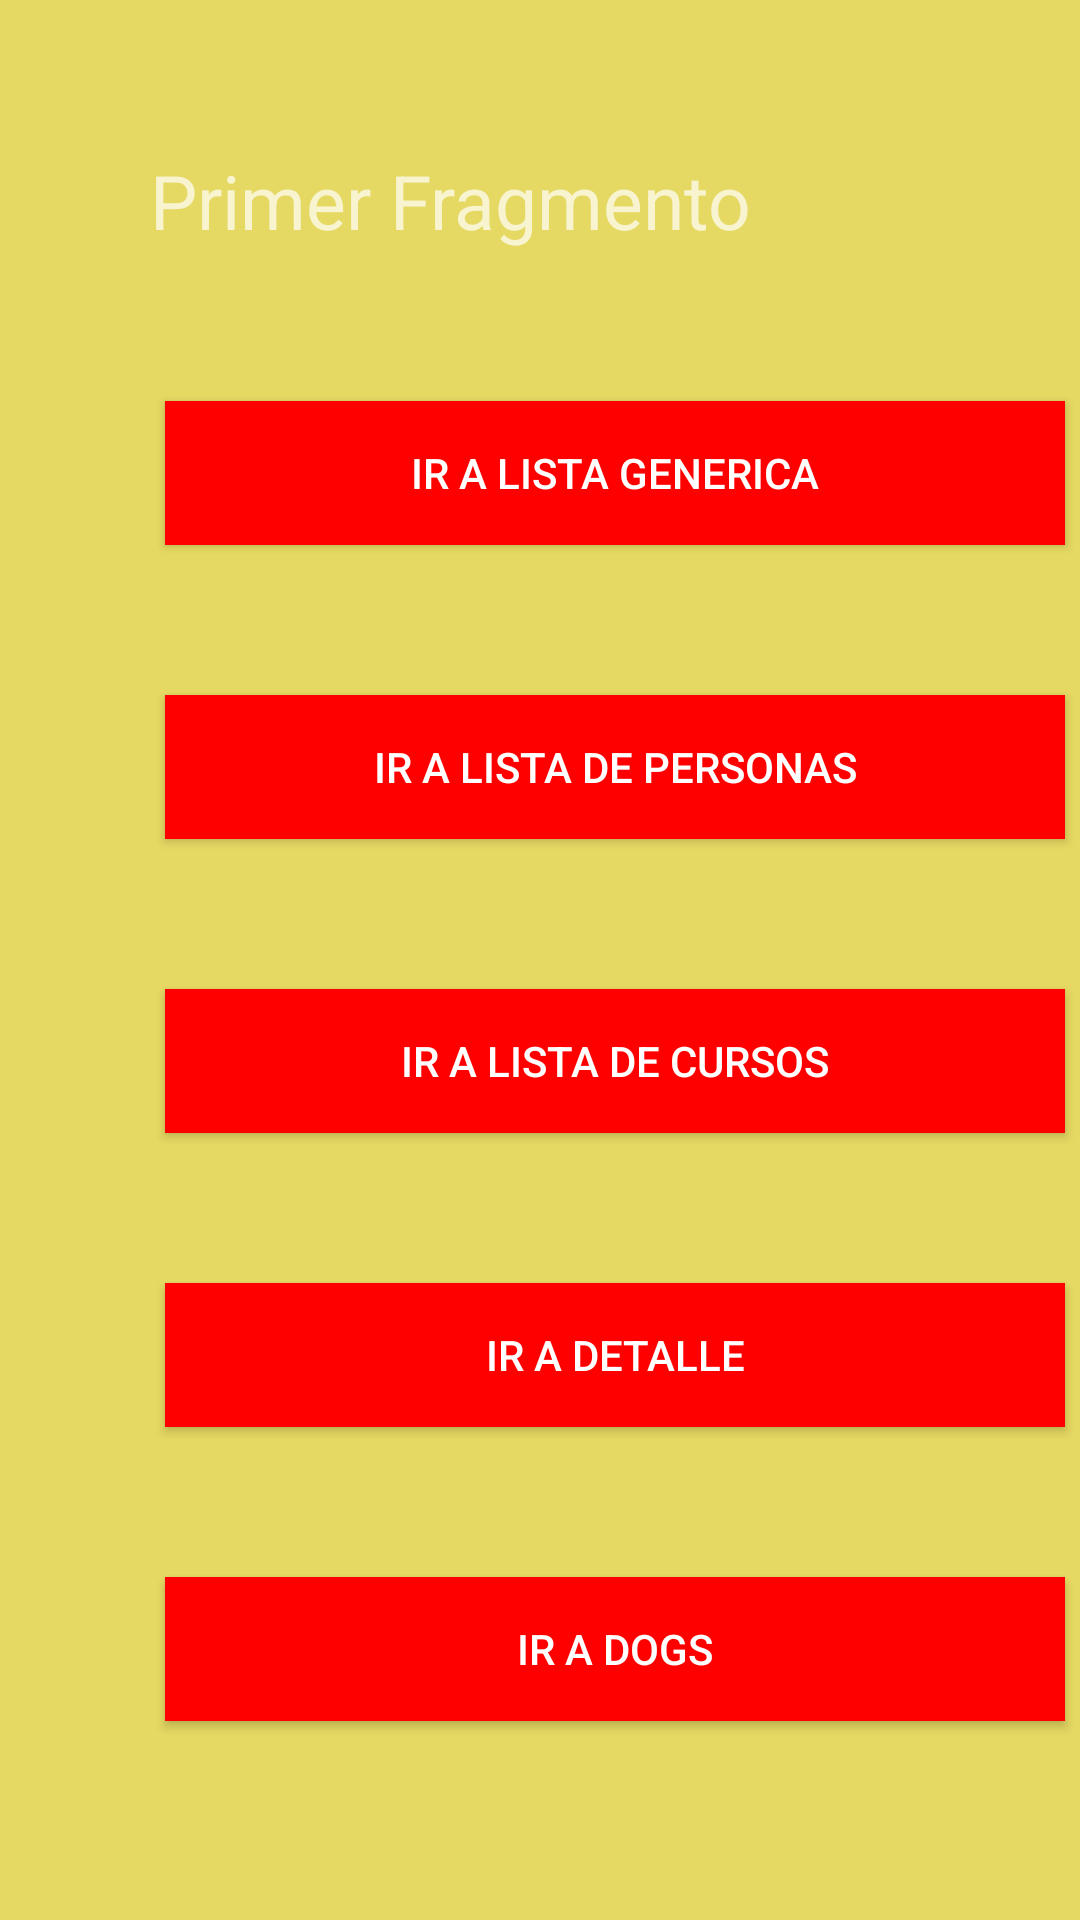

Here is an Android app screen rendered from its layout file. Give the layout XML and the strings, colors and styles it references.
<!-- AndroidManifest.xml: application theme Theme.AppCompat.NoActionBar -->
<!-- res/layout/fragment_first.xml -->
<?xml version="1.0" encoding="utf-8"?>
<androidx.constraintlayout.widget.ConstraintLayout xmlns:android="http://schemas.android.com/apk/res/android"
    xmlns:app="http://schemas.android.com/apk/res-auto"
    xmlns:tools="http://schemas.android.com/tools"
    android:layout_width="match_parent"
    android:layout_height="match_parent"
    android:background="@color/yellow"
    android:paddingStart="50dp"
    android:paddingTop="50dp"
    tools:context=".home.FirstFragment">

    <androidx.appcompat.widget.AppCompatTextView
        android:id="@+id/titleFirsFragmentTextView"
        android:layout_width="match_parent"
        android:layout_height="wrap_content"
        android:text="@string/title_first_fragment"
        android:textSize="25sp"
        app:layout_constraintStart_toStartOf="parent"
        app:layout_constraintTop_toTopOf="parent" />

    <androidx.appcompat.widget.AppCompatButton
        android:id="@+id/goListGenericFragmentButton"
        android:layout_width="300dp"
        android:layout_height="wrap_content"
        android:layout_marginTop="50dp"
        android:background="@color/red"
        android:text="Ir a Lista Generica"
        android:textColor="@color/white"
        app:layout_constraintEnd_toEndOf="parent"
        app:layout_constraintStart_toStartOf="parent"
        app:layout_constraintTop_toBottomOf="@+id/titleFirsFragmentTextView" />

    <androidx.appcompat.widget.AppCompatButton
        android:id="@+id/goListPersonFragmentButton"
        android:layout_width="300dp"
        android:layout_height="wrap_content"
        android:layout_marginTop="50dp"
        android:background="@color/red"
        android:text="Ir a Lista de Personas"
        android:textColor="@color/white"
        app:layout_constraintEnd_toEndOf="parent"
        app:layout_constraintStart_toStartOf="parent"
        app:layout_constraintTop_toBottomOf="@+id/goListGenericFragmentButton" />

    <androidx.appcompat.widget.AppCompatButton
        android:id="@+id/goListCoursesFragmentButton"
        android:layout_width="300dp"
        android:layout_height="wrap_content"
        android:layout_marginTop="50dp"
        android:background="@color/red"
        android:text="Ir a Lista de Cursos"
        android:textColor="@color/white"
        app:layout_constraintEnd_toEndOf="parent"
        app:layout_constraintStart_toStartOf="parent"
        app:layout_constraintTop_toBottomOf="@+id/goListPersonFragmentButton" />


    <androidx.appcompat.widget.AppCompatButton
        android:id="@+id/goDetailFragmentButton"
        android:layout_width="300dp"
        android:layout_height="wrap_content"
        android:layout_marginTop="50dp"
        android:background="@color/red"
        android:text="Ir a Detalle"
        android:textColor="@color/white"
        app:layout_constraintEnd_toEndOf="parent"
        app:layout_constraintStart_toStartOf="parent"
        app:layout_constraintTop_toBottomOf="@+id/goListCoursesFragmentButton" />

    <androidx.appcompat.widget.AppCompatButton
        android:id="@+id/goListDogs"
        android:layout_width="300dp"
        android:layout_height="wrap_content"
        android:layout_marginTop="50dp"
        android:background="@color/red"
        android:text="Ir a Dogs"
        android:textColor="@color/white"
        app:layout_constraintEnd_toEndOf="parent"
        app:layout_constraintStart_toStartOf="parent"
        app:layout_constraintTop_toBottomOf="@+id/goDetailFragmentButton" />


</androidx.constraintlayout.widget.ConstraintLayout>
<!-- resources referenced by this layout -->
<resources>
  <color name="red">#FF0000</color>
  <color name="white">#FFFFFFFF</color>
  <color name="yellow">#E6D963</color>
  <string name="title_first_fragment">Primer Fragmento</string>
</resources>
